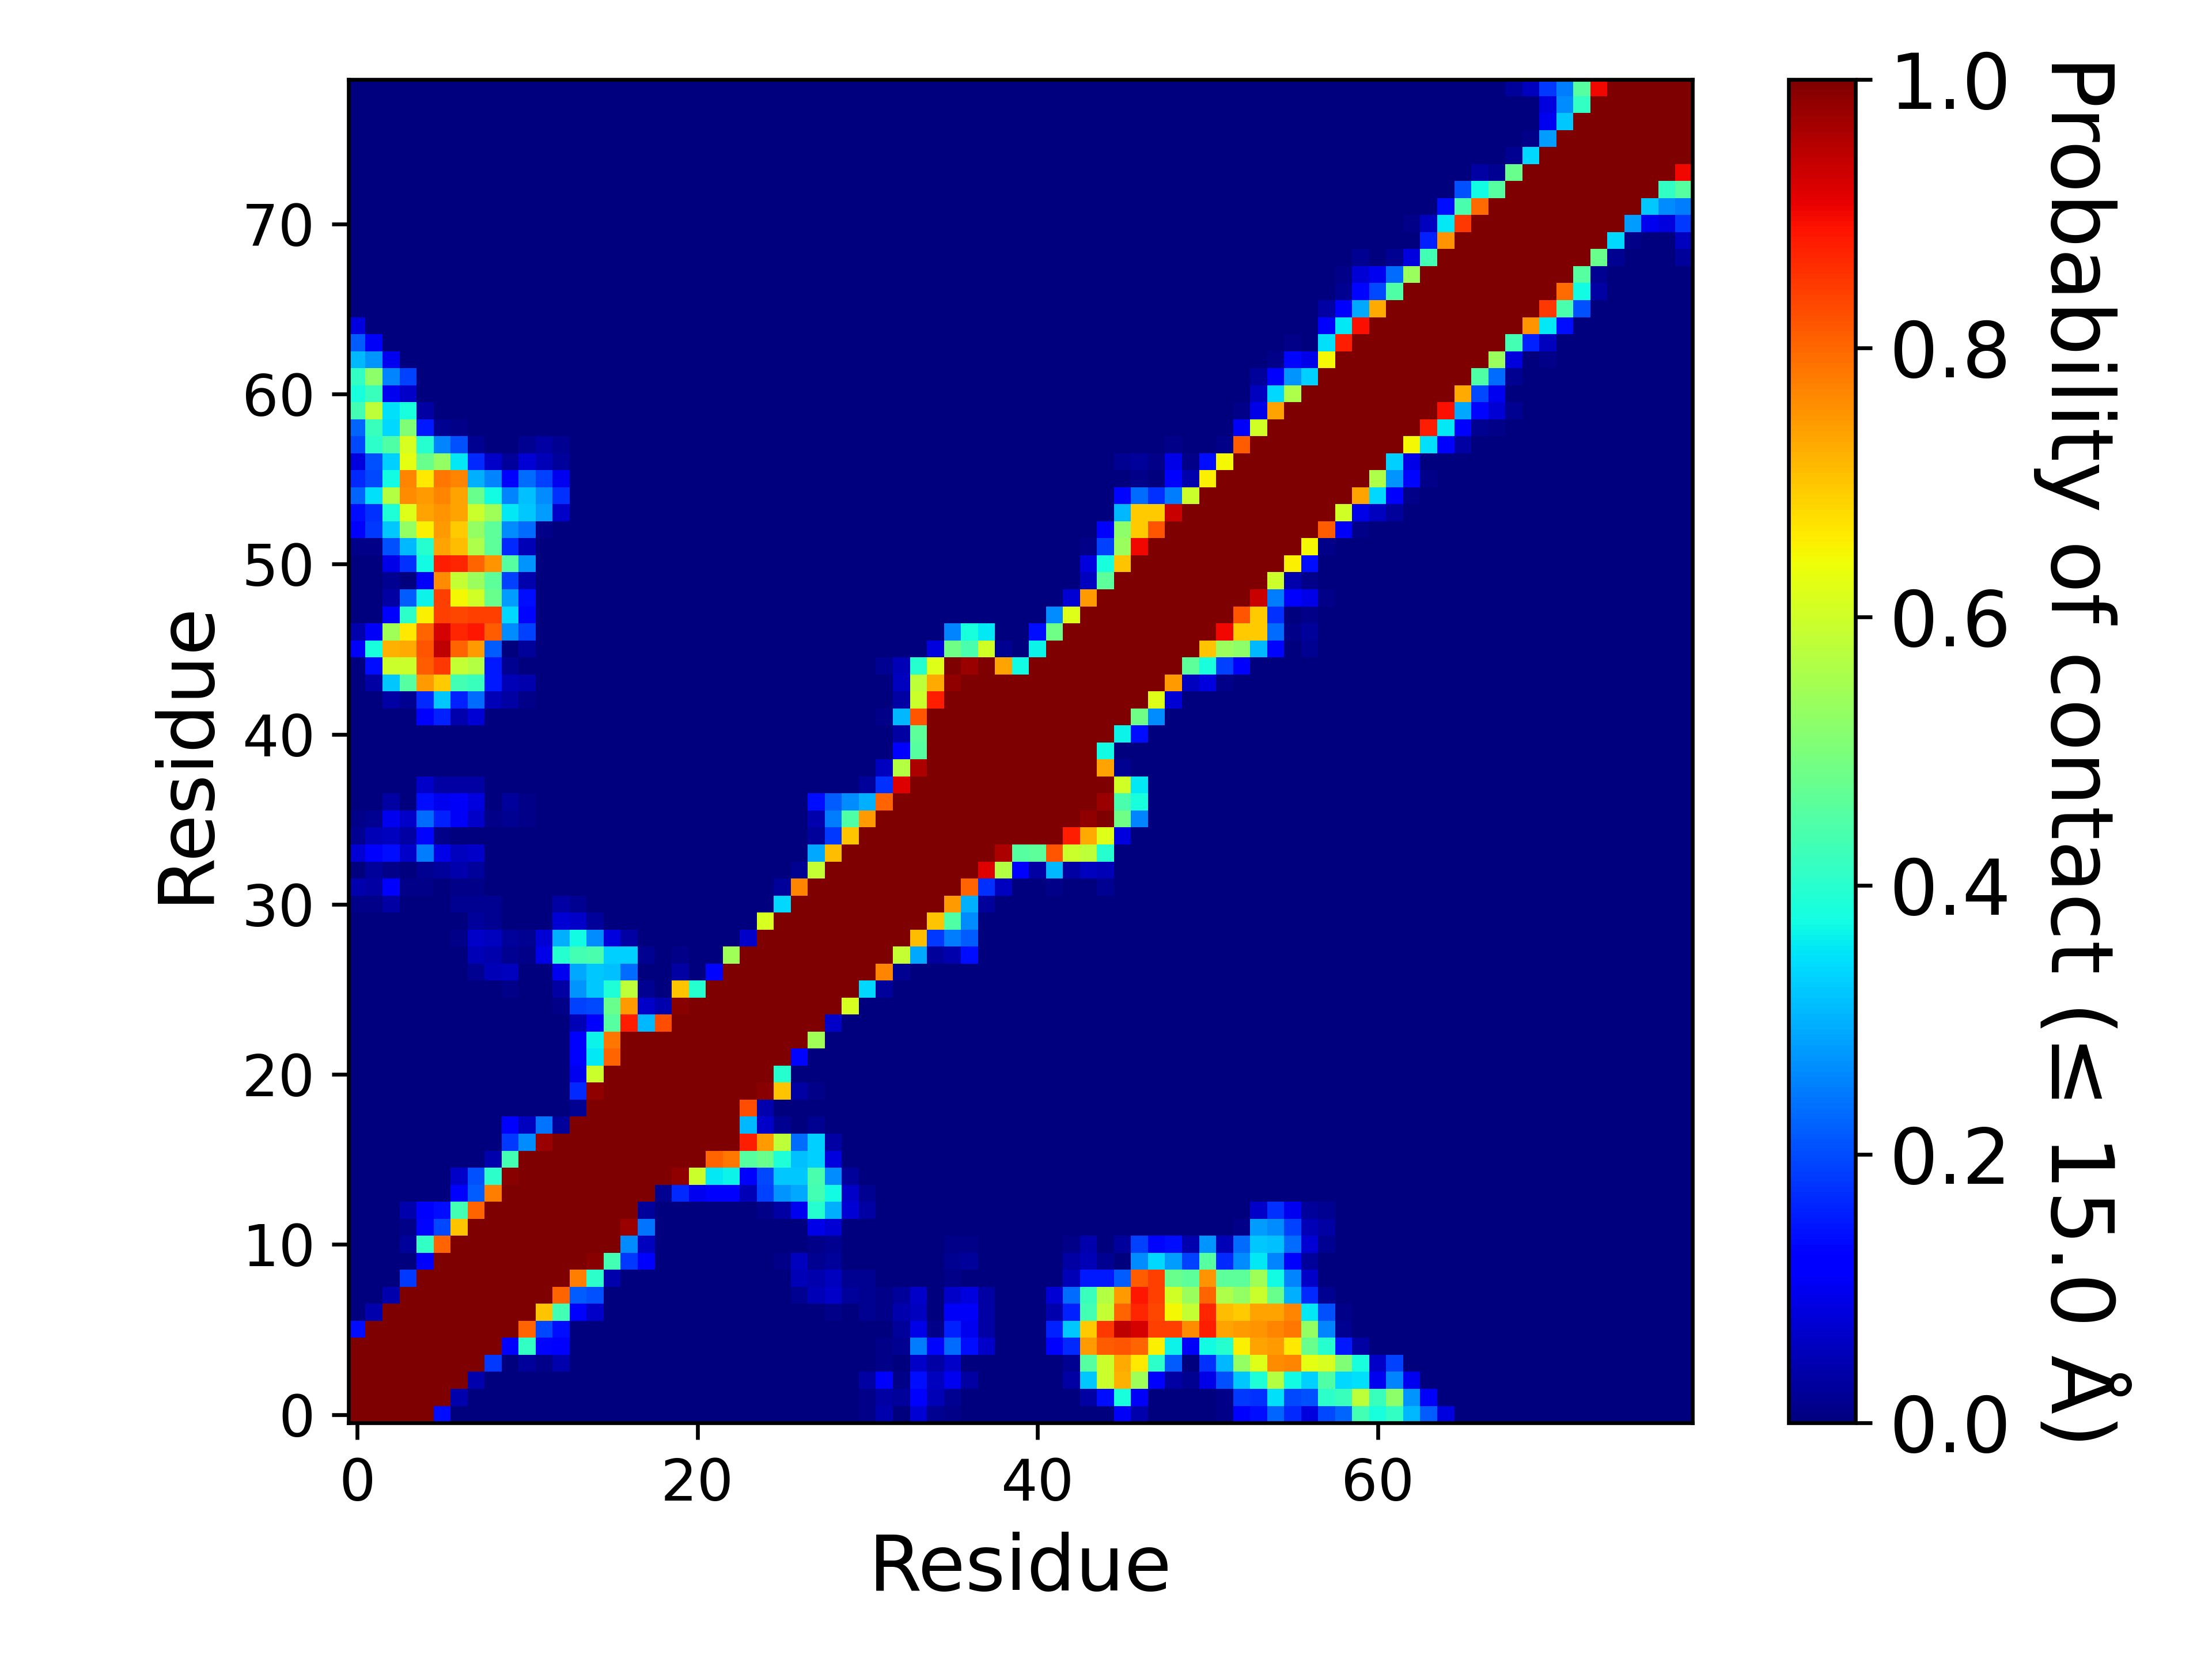

The data file committed next to this chart (first rows):
, 1, 2, 3, 4, 5, 6, 7, 8, 9, 10, 11, 12, 13, 14, 15, 16, 17, 18, 19, 20, 21, 22, 23
1, 1.0, 1.0, 1.0, 1.0, 1.0, 0.1405, 0.0, 0.0, 0.0, 0.0, 0.0, 0.0, 0.0, 0.0, 0.0, 0.0, 0.0, 0.0, 0.0, 0.0, 0.0, 0.0, 0.0
2, 1.0, 1.0, 1.0, 1.0, 1.0, 1.0, 0.04132, 0.0, 0.0, 0.0, 0.0, 0.0, 0.0, 0.0, 0.0, 0.0, 0.0, 0.0, 0.0, 0.0, 0.0, 0.0, 0.0
3, 1.0, 1.0, 1.0, 1.0, 1.0, 1.0, 1.0, 0.04132, 0.0, 0.0, 0.0, 0.0, 0.0, 0.0, 0.0, 0.0, 0.0, 0.0, 0.0, 0.0, 0.0, 0.0, 0.0
4, 1.0, 1.0, 1.0, 1.0, 1.0, 1.0, 1.0, 1.0, 0.1818, 0.0, 0.02479, 0.008264, 0.04132, 0.0, 0.0, 0.0, 0.0, 0.0, 0.0, 0.0, 0.0, 0.0, 0.0
5, 1.0, 1.0, 1.0, 1.0, 1.0, 1.0, 1.0, 1.0, 1.0, 0.124, 0.4132, 0.1322, 0.124, 0.0, 0.0, 0.0, 0.0, 0.0, 0.0, 0.0, 0.0, 0.0, 0.0
6, 0.1405, 1.0, 1.0, 1.0, 1.0, 1.0, 1.0, 1.0, 1.0, 1.0, 0.8017, 0.1983, 0.1405, 0.0, 0.0, 0.0, 0.0, 0.0, 0.0, 0.0, 0.0, 0.0, 0.0
7, 0.0, 0.04132, 1.0, 1.0, 1.0, 1.0, 1.0, 1.0, 1.0, 1.0, 1.0, 0.7025, 0.4298, 0.1157, 0.06612, 0.0, 0.0, 0.0, 0.0, 0.0, 0.0, 0.0, 0.0
8, 0.0, 0.0, 0.04132, 1.0, 1.0, 1.0, 1.0, 1.0, 1.0, 1.0, 1.0, 1.0, 0.8017, 0.2149, 0.2066, 0.0, 0.0, 0.0, 0.0, 0.0, 0.0, 0.0, 0.0
9, 0.0, 0.0, 0.0, 0.1818, 1.0, 1.0, 1.0, 1.0, 1.0, 1.0, 1.0, 1.0, 1.0, 0.7769, 0.405, 0.04132, 0.0, 0.0, 0.0, 0.0, 0.0, 0.0, 0.0
10, 0.0, 0.0, 0.0, 0.0, 0.124, 1.0, 1.0, 1.0, 1.0, 1.0, 1.0, 1.0, 1.0, 1.0, 0.9917, 0.4298, 0.1818, 0.1157, 0.0, 0.0, 0.0, 0.0, 0.0
11, 0.0, 0.0, 0.0, 0.02479, 0.4132, 0.8017, 1.0, 1.0, 1.0, 1.0, 1.0, 1.0, 1.0, 1.0, 1.0, 1.0, 0.2645, 0.05785, 0.0, 0.0, 0.0, 0.0, 0.0
12, 0.0, 0.0, 0.0, 0.008264, 0.1322, 0.1983, 0.7025, 1.0, 1.0, 1.0, 1.0, 1.0, 1.0, 1.0, 1.0, 1.0, 0.9752, 0.2397, 0.0, 0.0, 0.0, 0.0, 0.0
13, 0.0, 0.0, 0.0, 0.04132, 0.124, 0.1405, 0.4298, 0.8017, 1.0, 1.0, 1.0, 1.0, 1.0, 1.0, 1.0, 1.0, 1.0, 0.02479, 0.0, 0.0, 0.0, 0.0, 0.0
14, 0.0, 0.0, 0.0, 0.0, 0.0, 0.0, 0.1157, 0.2149, 0.7769, 1.0, 1.0, 1.0, 1.0, 1.0, 1.0, 1.0, 1.0, 1.0, 0.01653, 0.1653, 0.09917, 0.1157, 0.124
15, 0.0, 0.0, 0.0, 0.0, 0.0, 0.0, 0.06612, 0.2066, 0.405, 0.9917, 1.0, 1.0, 1.0, 1.0, 1.0, 1.0, 1.0, 1.0, 1.0, 0.9835, 0.595, 0.3554, 0.3636
16, 0.0, 0.0, 0.0, 0.0, 0.0, 0.0, 0.0, 0.0, 0.04132, 0.4298, 1.0, 1.0, 1.0, 1.0, 1.0, 1.0, 1.0, 1.0, 1.0, 1.0, 1.0, 0.8017, 0.7851
17, 0.0, 0.0, 0.0, 0.0, 0.0, 0.0, 0.0, 0.0, 0.0, 0.1818, 0.2645, 0.9752, 1.0, 1.0, 1.0, 1.0, 1.0, 1.0, 1.0, 1.0, 1.0, 1.0, 1.0
18, 0.0, 0.0, 0.0, 0.0, 0.0, 0.0, 0.0, 0.0, 0.0, 0.1157, 0.05785, 0.2397, 0.02479, 1.0, 1.0, 1.0, 1.0, 1.0, 1.0, 1.0, 1.0, 1.0, 1.0
19, 0.0, 0.0, 0.0, 0.0, 0.0, 0.0, 0.0, 0.0, 0.0, 0.0, 0.0, 0.0, 0.0, 0.01653, 1.0, 1.0, 1.0, 1.0, 1.0, 1.0, 1.0, 1.0, 1.0
20, 0.0, 0.0, 0.0, 0.0, 0.0, 0.0, 0.0, 0.0, 0.0, 0.0, 0.0, 0.0, 0.0, 0.1653, 0.9835, 1.0, 1.0, 1.0, 1.0, 1.0, 1.0, 1.0, 1.0
21, 0.0, 0.0, 0.0, 0.0, 0.0, 0.0, 0.0, 0.0, 0.0, 0.0, 0.0, 0.0, 0.0, 0.09917, 0.595, 1.0, 1.0, 1.0, 1.0, 1.0, 1.0, 1.0, 1.0
22, 0.0, 0.0, 0.0, 0.0, 0.0, 0.0, 0.0, 0.0, 0.0, 0.0, 0.0, 0.0, 0.0, 0.1157, 0.3554, 0.8017, 1.0, 1.0, 1.0, 1.0, 1.0, 1.0, 1.0
23, 0.0, 0.0, 0.0, 0.0, 0.0, 0.0, 0.0, 0.0, 0.0, 0.0, 0.0, 0.0, 0.0, 0.124, 0.3636, 0.7851, 1.0, 1.0, 1.0, 1.0, 1.0, 1.0, 1.0
24, 0.0, 0.0, 0.0, 0.0, 0.0, 0.0, 0.0, 0.0, 0.0, 0.0, 0.0, 0.0, 0.0, 0.04959, 0.124, 0.4545, 0.876, 0.3058, 0.8264, 1.0, 1.0, 1.0, 1.0
25, 0.0, 0.0, 0.0, 0.0, 0.0, 0.0, 0.0, 0.0, 0.0, 0.0, 0.0, 0.0, 0.008264, 0.1901, 0.1983, 0.4793, 0.7438, 0.06612, 0.04132, 0.9917, 1.0, 1.0, 1.0
26, 0.0, 0.0, 0.0, 0.0, 0.0, 0.0, 0.0, 0.0, 0.0, 0.008264, 0.0, 0.0, 0.03306, 0.2727, 0.3223, 0.3884, 0.5785, 0.01653, 0.0, 0.7025, 0.3967, 1.0, 1.0
27, 0.0, 0.0, 0.0, 0.0, 0.0, 0.0, 0.0, 0.01653, 0.04959, 0.05785, 0.0, 0.0, 0.09917, 0.2893, 0.3223, 0.314, 0.2314, 0.0, 0.0, 0.03306, 0.0, 0.1322, 1.0
28, 0.0, 0.0, 0.0, 0.0, 0.0, 0.0, 0.0, 0.04959, 0.04132, 0.01653, 0.008264, 0.09091, 0.3967, 0.4298, 0.438, 0.3306, 0.3306, 0.01653, 0.0, 0.008264, 0.0, 0.0, 0.5455
29, 0.0, 0.0, 0.0, 0.0, 0.0, 0.0, 0.008264, 0.06612, 0.05785, 0.02479, 0.01653, 0.07438, 0.2975, 0.3719, 0.2645, 0.08264, 0.03306, 0.0, 0.0, 0.0, 0.0, 0.0, 0.0
30, 0.0, 0.0, 0.0, 0.0, 0.0, 0.0, 0.0, 0.02479, 0.01653, 0.0, 0.0, 0.0, 0.07438, 0.06612, 0.02479, 0.0, 0.0, 0.0, 0.0, 0.0, 0.0, 0.0, 0.0
31, 0.008264, 0.008264, 0.03306, 0.0, 0.0, 0.0, 0.01653, 0.01653, 0.01653, 0.0, 0.0, 0.0, 0.03306, 0.01653, 0.0, 0.0, 0.0, 0.0, 0.0, 0.0, 0.0, 0.0, 0.0
32, 0.04132, 0.03306, 0.124, 0.008264, 0.008264, 0.0, 0.008264, 0.008264, 0.0, 0.0, 0.0, 0.0, 0.0, 0.0, 0.0, 0.0, 0.0, 0.0, 0.0, 0.0, 0.0, 0.0, 0.0
33, 0.0, 0.02479, 0.008264, 0.0, 0.01653, 0.02479, 0.04132, 0.02479, 0.0, 0.0, 0.0, 0.0, 0.0, 0.0, 0.0, 0.0, 0.0, 0.0, 0.0, 0.0, 0.0, 0.0, 0.0
34, 0.07438, 0.124, 0.1405, 0.06612, 0.2479, 0.09091, 0.05785, 0.06612, 0.0, 0.0, 0.0, 0.0, 0.0, 0.0, 0.0, 0.0, 0.0, 0.0, 0.0, 0.0, 0.0, 0.0, 0.0
35, 0.01653, 0.04959, 0.05785, 0.03306, 0.1322, 0.008264, 0.0, 0.0, 0.0, 0.0, 0.0, 0.0, 0.0, 0.0, 0.0, 0.0, 0.0, 0.0, 0.0, 0.0, 0.0, 0.0, 0.0
36, 0.008264, 0.01653, 0.09917, 0.06612, 0.2314, 0.157, 0.1074, 0.06612, 0.008264, 0.01653, 0.008264, 0.0, 0.0, 0.0, 0.0, 0.0, 0.0, 0.0, 0.0, 0.0, 0.0, 0.0, 0.0
37, 0.0, 0.0, 0.03306, 0.0, 0.1405, 0.09917, 0.1074, 0.08264, 0.0, 0.02479, 0.008264, 0.0, 0.0, 0.0, 0.0, 0.0, 0.0, 0.0, 0.0, 0.0, 0.0, 0.0, 0.0
38, 0.0, 0.0, 0.0, 0.0, 0.06612, 0.03306, 0.03306, 0.03306, 0.0, 0.0, 0.0, 0.0, 0.0, 0.0, 0.0, 0.0, 0.0, 0.0, 0.0, 0.0, 0.0, 0.0, 0.0
39, 0.0, 0.0, 0.0, 0.0, 0.0, 0.0, 0.0, 0.0, 0.0, 0.0, 0.0, 0.0, 0.0, 0.0, 0.0, 0.0, 0.0, 0.0, 0.0, 0.0, 0.0, 0.0, 0.0
40, 0.0, 0.0, 0.0, 0.0, 0.0, 0.0, 0.0, 0.0, 0.0, 0.0, 0.0, 0.0, 0.0, 0.0, 0.0, 0.0, 0.0, 0.0, 0.0, 0.0, 0.0, 0.0, 0.0
41, 0.0, 0.0, 0.0, 0.0, 0.0, 0.0, 0.0, 0.0, 0.0, 0.0, 0.0, 0.0, 0.0, 0.0, 0.0, 0.0, 0.0, 0.0, 0.0, 0.0, 0.0, 0.0, 0.0
42, 0.0, 0.0, 0.0, 0.0, 0.1157, 0.157, 0.04132, 0.07438, 0.0, 0.0, 0.0, 0.0, 0.0, 0.0, 0.0, 0.0, 0.0, 0.0, 0.0, 0.0, 0.0, 0.0, 0.0
43, 0.0, 0.0, 0.03306, 0.01653, 0.1653, 0.3223, 0.157, 0.2314, 0.04959, 0.03306, 0.008264, 0.0, 0.0, 0.0, 0.0, 0.0, 0.0, 0.0, 0.0, 0.0, 0.0, 0.0, 0.0
44, 0.0, 0.03306, 0.3223, 0.4545, 0.7438, 0.6942, 0.4298, 0.4215, 0.1488, 0.04959, 0.04132, 0.0, 0.0, 0.0, 0.0, 0.0, 0.0, 0.0, 0.0, 0.0, 0.0, 0.0, 0.0
45, 0.0, 0.1405, 0.595, 0.595, 0.8099, 0.8512, 0.5868, 0.5702, 0.1488, 0.01653, 0.0, 0.0, 0.0, 0.0, 0.0, 0.0, 0.0, 0.0, 0.0, 0.0, 0.0, 0.0, 0.0
46, 0.1074, 0.3802, 0.719, 0.7273, 0.8182, 0.9421, 0.8017, 0.7438, 0.2149, 0.0, 0.02479, 0.0, 0.0, 0.0, 0.0, 0.0, 0.0, 0.0, 0.0, 0.0, 0.0, 0.0, 0.0
47, 0.04132, 0.1074, 0.5455, 0.6612, 0.8017, 0.9256, 0.8678, 0.8843, 0.8099, 0.2645, 0.1901, 0.0, 0.0, 0.0, 0.0, 0.0, 0.0, 0.0, 0.0, 0.0, 0.0, 0.0, 0.0
48, 0.0, 0.0, 0.124, 0.405, 0.6529, 0.843, 0.8347, 0.843, 0.843, 0.3388, 0.1322, 0.0, 0.0, 0.0, 0.0, 0.0, 0.0, 0.0, 0.0, 0.0, 0.0, 0.0, 0.0
49, 0.0, 0.0, 0.03306, 0.2149, 0.3636, 0.843, 0.6446, 0.6033, 0.4793, 0.281, 0.1405, 0.0, 0.0, 0.0, 0.0, 0.0, 0.0, 0.0, 0.0, 0.0, 0.0, 0.0, 0.0
50, 0.0, 0.0, 0.01653, 0.0, 0.1074, 0.7603, 0.5868, 0.5372, 0.4628, 0.1901, 0.04132, 0.0, 0.0, 0.0, 0.0, 0.0, 0.0, 0.0, 0.0, 0.0, 0.0, 0.0, 0.0
51, 0.0, 0.0, 0.09091, 0.1736, 0.3719, 0.876, 0.8678, 0.8017, 0.7521, 0.4545, 0.2727, 0.0, 0.0, 0.0, 0.0, 0.0, 0.0, 0.0, 0.0, 0.0, 0.0, 0.0, 0.0
52, 0.008264, 0.008264, 0.2066, 0.3058, 0.3967, 0.7355, 0.7107, 0.562, 0.4628, 0.1653, 0.04959, 0.0, 0.0, 0.0, 0.0, 0.0, 0.0, 0.0, 0.0, 0.0, 0.0, 0.0, 0.0
53, 0.124, 0.1818, 0.3223, 0.5289, 0.6529, 0.7438, 0.6942, 0.5289, 0.4628, 0.2645, 0.2314, 0.008264, 0.0, 0.0, 0.0, 0.0, 0.0, 0.0, 0.0, 0.0, 0.0, 0.0, 0.0
54, 0.1405, 0.1736, 0.3884, 0.6198, 0.7355, 0.7521, 0.7355, 0.595, 0.5455, 0.3554, 0.3223, 0.281, 0.06612, 0.0, 0.0, 0.0, 0.0, 0.0, 0.0, 0.0, 0.0, 0.0, 0.0
55, 0.2231, 0.3471, 0.5702, 0.7603, 0.7438, 0.7686, 0.7355, 0.4793, 0.3719, 0.2562, 0.314, 0.2645, 0.1736, 0.0, 0.0, 0.0, 0.0, 0.0, 0.0, 0.0, 0.0, 0.0, 0.0
56, 0.1653, 0.1983, 0.3719, 0.7686, 0.6612, 0.7851, 0.7686, 0.2975, 0.2562, 0.1157, 0.2314, 0.1901, 0.09917, 0.0, 0.0, 0.0, 0.0, 0.0, 0.0, 0.0, 0.0, 0.0, 0.0
57, 0.08264, 0.2066, 0.3306, 0.6281, 0.4793, 0.5289, 0.3554, 0.1653, 0.06612, 0.02479, 0.07438, 0.04959, 0.02479, 0.0, 0.0, 0.0, 0.0, 0.0, 0.0, 0.0, 0.0, 0.0, 0.0
58, 0.1983, 0.405, 0.4463, 0.6116, 0.3967, 0.2562, 0.2066, 0.01653, 0.0, 0.0, 0.01653, 0.03306, 0.01653, 0.0, 0.0, 0.0, 0.0, 0.0, 0.0, 0.0, 0.0, 0.0, 0.0
59, 0.2231, 0.4215, 0.3388, 0.5041, 0.1488, 0.01653, 0.008264, 0.0, 0.0, 0.0, 0.0, 0.0, 0.0, 0.0, 0.0, 0.0, 0.0, 0.0, 0.0, 0.0, 0.0, 0.0, 0.0
60, 0.4298, 0.5785, 0.3471, 0.3802, 0.03306, 0.0, 0.0, 0.0, 0.0, 0.0, 0.0, 0.0, 0.0, 0.0, 0.0, 0.0, 0.0, 0.0, 0.0, 0.0, 0.0, 0.0, 0.0
... 19 more rows
